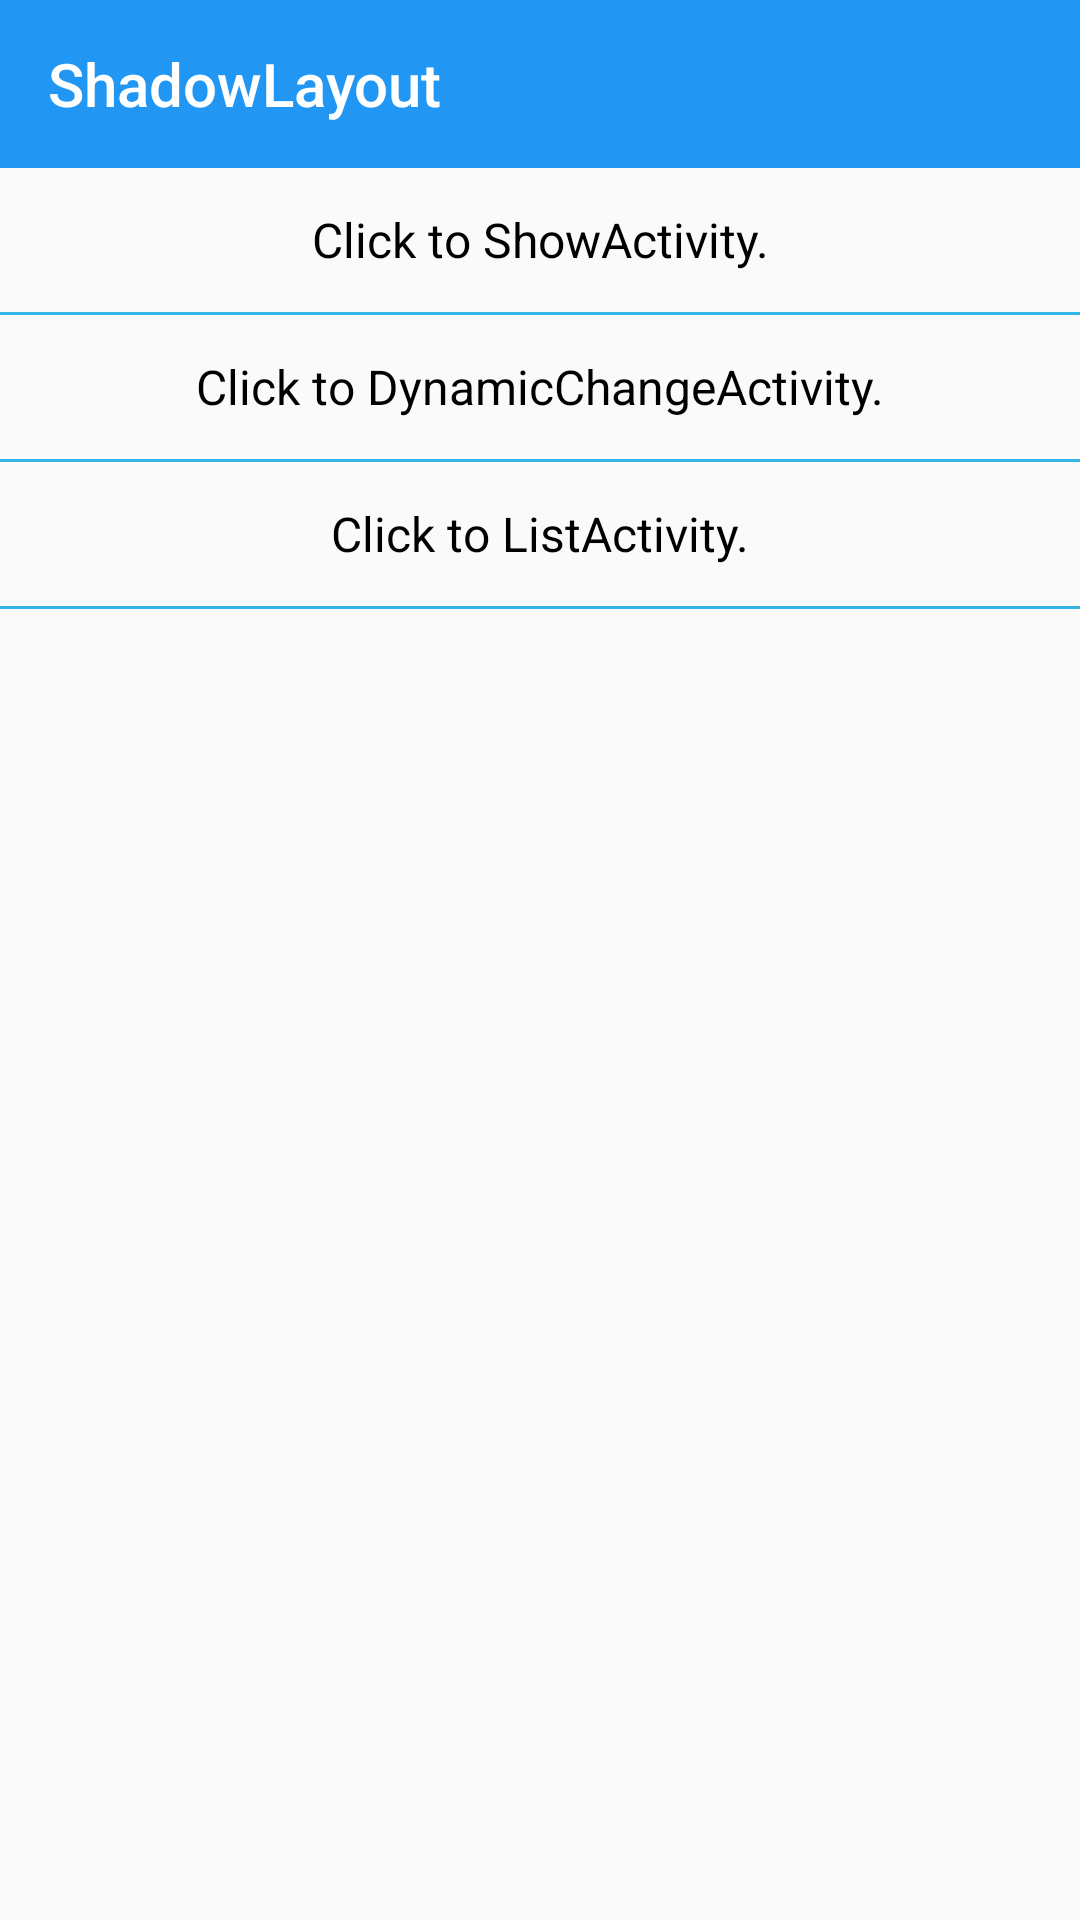

Reconstruct the res/layout file that produces this screen, plus the resources it refers to.
<!-- AndroidManifest.xml: application theme AppTheme -->
<!-- res/layout/activity_main.xml -->
<?xml version="1.0" encoding="utf-8"?>
<LinearLayout
    xmlns:android="http://schemas.android.com/apk/res/android"
    xmlns:app="http://schemas.android.com/apk/res-auto"
    xmlns:tools="http://schemas.android.com/tools"
    android:layout_width="match_parent"
    android:layout_height="match_parent"
    android:orientation="vertical"
    tools:context=".MainActivity">

    <android.support.v7.widget.Toolbar
        android:id="@+id/tool_bar"
        android:layout_width="match_parent"
        android:layout_height="?attr/actionBarSize"
        android:background="@color/colorPrimary"
        app:popupTheme="@style/ThemeOverlay.AppCompat.Light"
        app:theme="@style/ThemeOverlay.AppCompat.Dark.ActionBar"
        app:title="@string/app_name"
        app:titleTextColor="@android:color/white"/>

    <TextView
        android:id="@+id/tv_to_show"
        style="@style/TextViewStyle"
        android:text="@string/main_to_show"/>

    <View style="@style/LineStyle"/>

    <TextView
        android:id="@+id/tv_to_dynamic_change"
        style="@style/TextViewStyle"
        android:text="@string/main_to_dynamic_change"/>

    <View style="@style/LineStyle"/>

    <TextView
        android:id="@+id/tv_to_list"
        style="@style/TextViewStyle"
        android:text="@string/main_to_list"/>

    <View style="@style/LineStyle"/>
</LinearLayout>
<!-- resources referenced by this layout -->
<resources>
  <color name="colorPrimary">#2196F3</color>
  <string name="app_name">ShadowLayout</string>
  <string name="main_to_dynamic_change">Click to DynamicChangeActivity.</string>
  <string name="main_to_list">Click to ListActivity.</string>
  <string name="main_to_show">Click to ShowActivity.</string>
  <style name="LineStyle">
          <item name="android:layout_width">match_parent</item>
          <item name="android:layout_height">1dp</item>
          <item name="android:background">@android:color/holo_blue_light</item>
      </style>
  <style name="TextViewStyle">
          <item name="android:layout_width">match_parent</item>
          <item name="android:layout_height">48dp</item>
          <item name="android:textColor">@android:color/black</item>
          <item name="android:textSize">16sp</item>
          <item name="android:gravity">center</item>
      </style>
  <style name="AppTheme" parent="Theme.AppCompat.Light.NoActionBar">
          
          <item name="colorPrimary">@color/colorPrimary</item>
          <item name="colorPrimaryDark">@color/colorPrimaryDark</item>
          <item name="colorAccent">@color/colorAccent</item>
      </style>
  <color name="colorPrimaryDark">#1976D2</color>
  <color name="colorAccent">#448AFF</color>
</resources>
